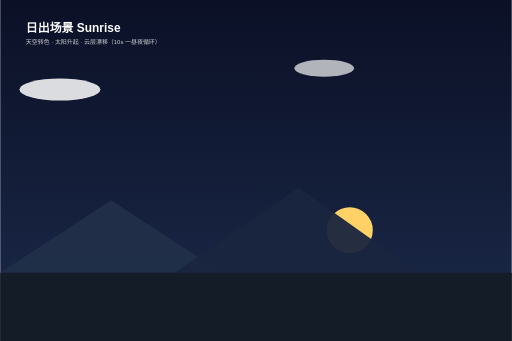
t = 0.00 s
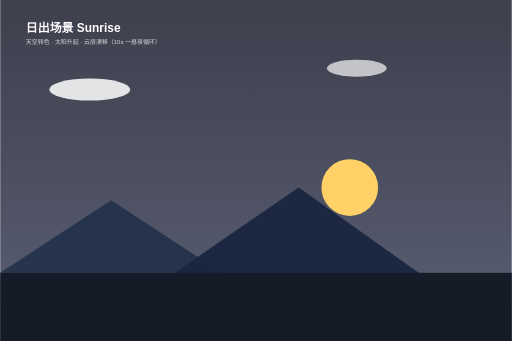
t = 1.75 s
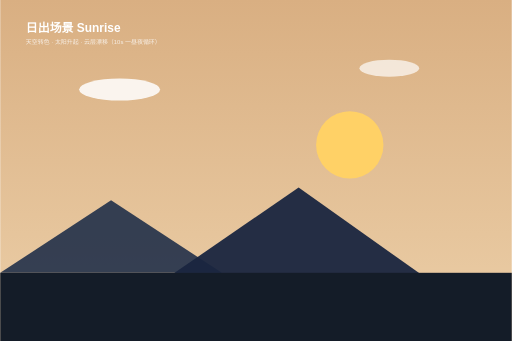
t = 3.50 s
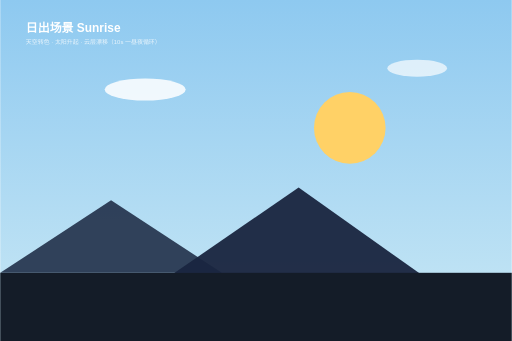
t = 5.00 s
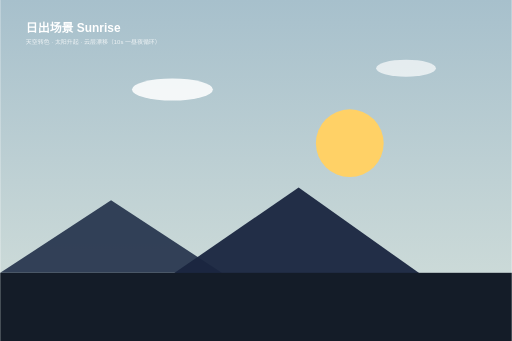
t = 6.60 s
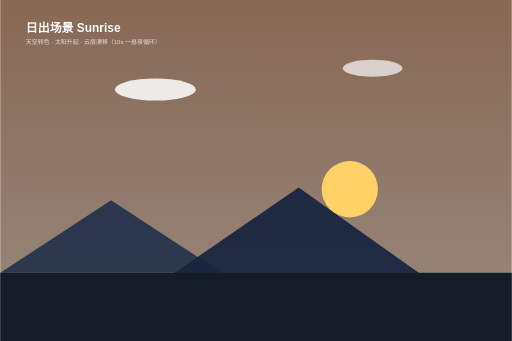
t = 8.40 s

The animated SVG that drew these frames (rendered in a browser with its animation timeline set to each time). Animation: 6 SMIL elements (animate=6); frames cover the first 8.40 s, repeats indefinitely.

<svg xmlns="http://www.w3.org/2000/svg" width="1200" height="800" viewBox="0 0 1200 800" font-family="PingFang SC, Hiragino Sans GB, Microsoft YaHei, sans-serif"><defs><linearGradient id="sky" x1="0" y1="0" x2="0" y2="1"><stop offset="0" stop-color="#0b1026"><animate attributeName="stop-color" values="#0b1026;#1b2a4a;#f2a65e;#8ec9f0;#8ec9f0;#f2a65e;#1b2a4a;#0b1026" keyTimes="0;0.15;0.3;0.5;0.62;0.78;0.9;1" dur="10s" repeatCount="indefinite"/></stop><stop offset="1" stop-color="#1b2a4a"><animate attributeName="stop-color" values="#1b2a4a;#3a4a6e;#f7c78e;#c9e8f5;#c9e8f5;#f7c78e;#3a4a6e;#1b2a4a" keyTimes="0;0.15;0.3;0.5;0.62;0.78;0.9;1" dur="10s" repeatCount="indefinite"/></stop></linearGradient></defs><rect width="1200" height="800" fill="url(#sky)"/><circle cx="820" cy="520" r="70" fill="#ffd166"><animate attributeName="cy" values="540;300;300;540" keyTimes="0;0.42;0.6;1" dur="10s" repeatCount="indefinite"/><animate attributeName="r" values="54;84;84;54" keyTimes="0;0.42;0.6;1" dur="10s" repeatCount="indefinite"/></circle><g opacity="0.85"><ellipse cx="260" cy="210" rx="95" ry="26" fill="#fff"><animate attributeName="cx" values="140;420;140" dur="14s" repeatCount="indefinite"/></ellipse><ellipse cx="900" cy="160" rx="70" ry="20" fill="rgba(255,255,255,0.8)"><animate attributeName="cx" values="760;1000;760" dur="11s" repeatCount="indefinite"/></ellipse></g><path d="M 0 640 L 260 470 L 520 640 Z" fill="#22304a" opacity="0.9"/><path d="M 380 660 L 700 440 L 1010 660 Z" fill="#1a2540" opacity="0.95"/><rect x="0" y="640" width="1200" height="160" fill="#141c28"/><text x="60" y="76" font-size="28" fill="#fff" text-anchor="start" font-weight="700">日出场景 Sunrise</text><text x="60" y="104" font-size="14" fill="rgba(255,255,255,0.8)" text-anchor="start">天空转色 · 太阳升起 · 云层漂移（10s 一昼夜循环）</text></svg>
